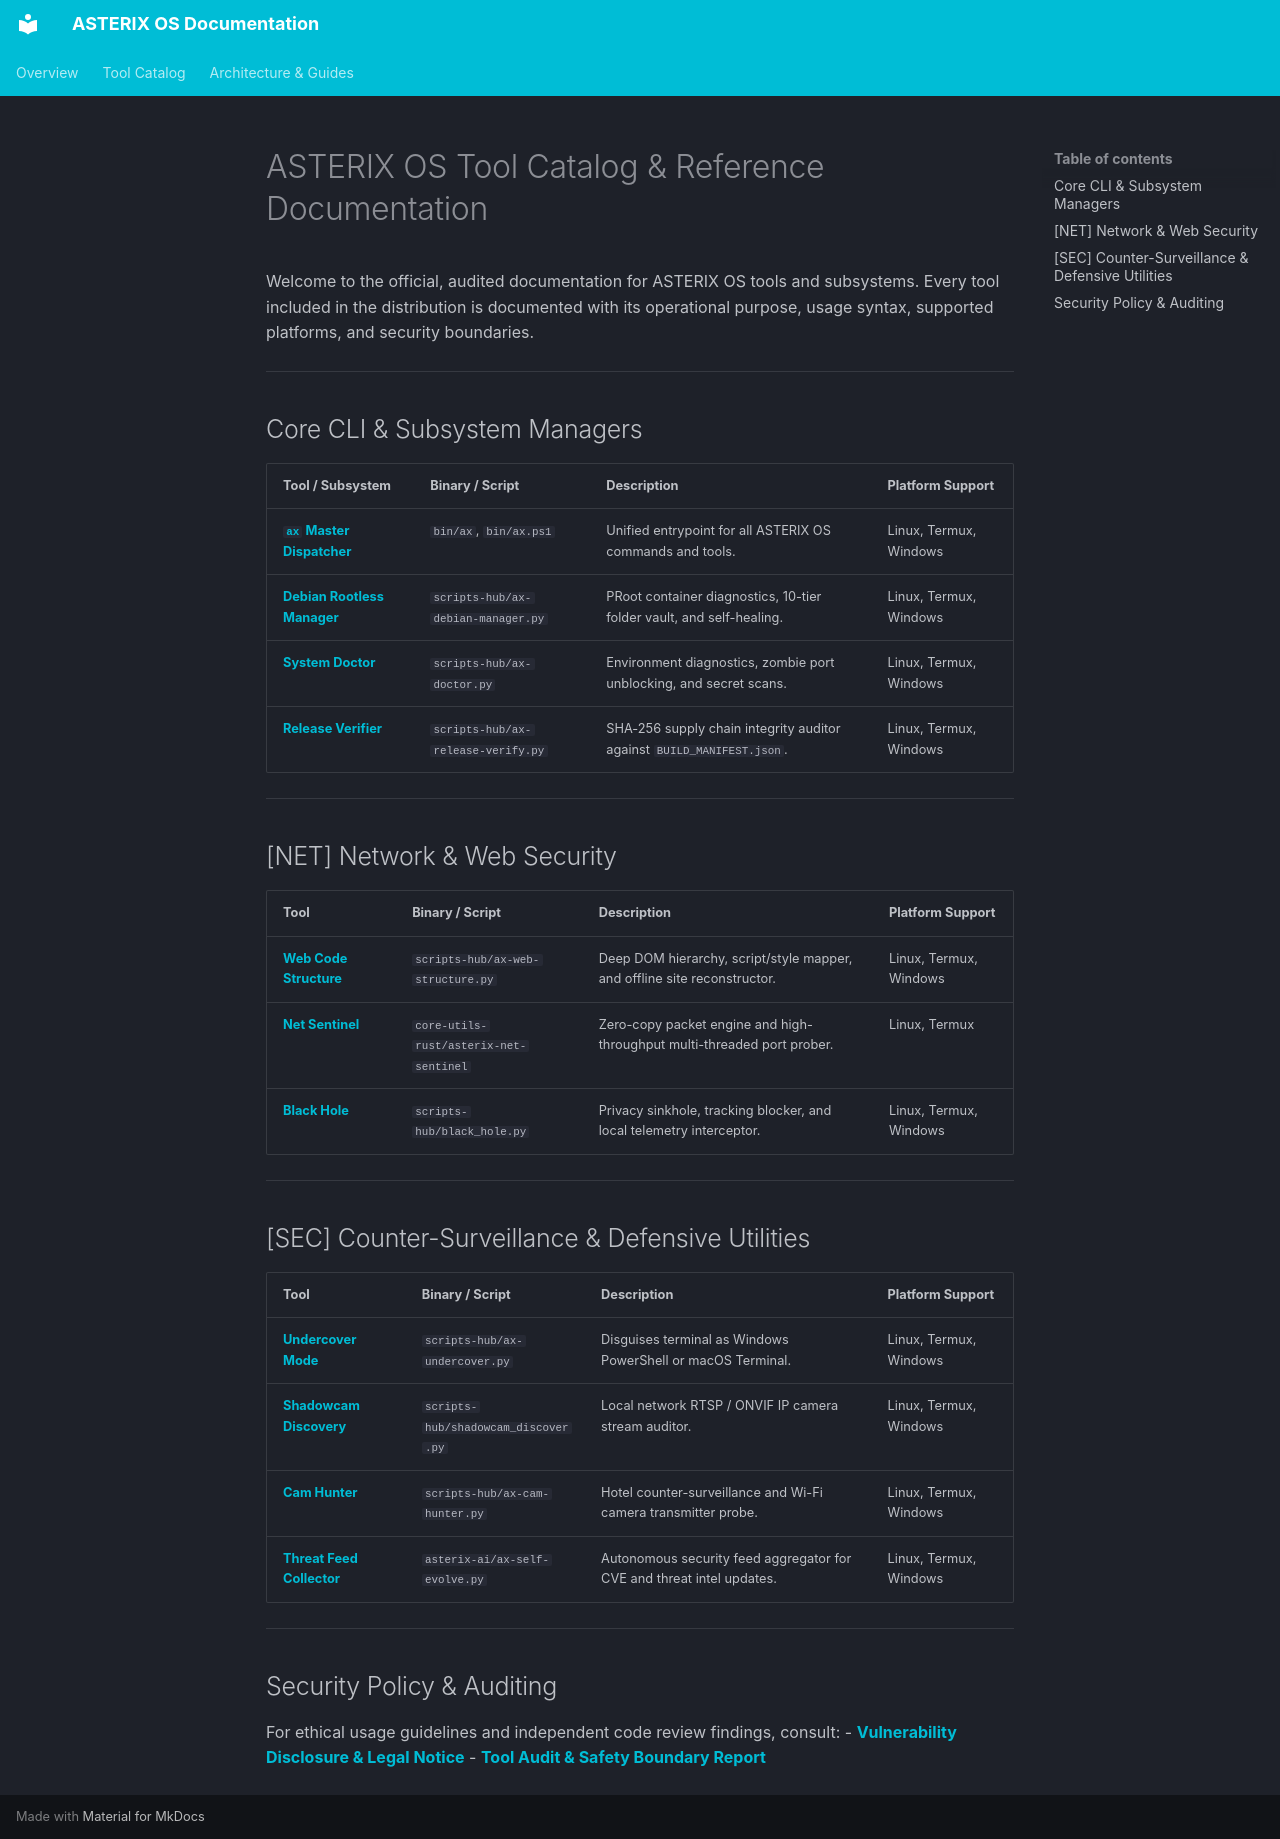

repository: NEXO-TECHNOLOGIES/ASTERIX-OS · page: tools/index.html · generator: mkdocs

#  ASTERIX OS Tool Catalog & Reference Documentation

Welcome to the official, audited documentation for ASTERIX OS tools and subsystems. Every tool included in the distribution is documented with its operational purpose, usage syntax, supported platforms, and security boundaries.

---

##  Core CLI & Subsystem Managers

| Tool / Subsystem | Binary / Script | Description | Platform Support |
| :--- | :--- | :--- | :--- |
| [**`ax` Master Dispatcher**](ax.md) | `bin/ax`, `bin/ax.ps1` | Unified entrypoint for all ASTERIX OS commands and tools. | Linux, Termux, Windows |
| [**Debian Rootless Manager**](ax-debian-manager.md) | `scripts-hub/ax-debian-manager.py` | PRoot container diagnostics, 10-tier folder vault, and self-healing. | Linux, Termux, Windows |
| [**System Doctor**](ax-doctor.md) | `scripts-hub/ax-doctor.py` | Environment diagnostics, zombie port unblocking, and secret scans. | Linux, Termux, Windows |
| [**Release Verifier**](ax-release-verify.md) | `scripts-hub/ax-release-verify.py` | SHA-256 supply chain integrity auditor against `BUILD_MANIFEST.json`.| Linux, Termux, Windows |

---

## [NET] Network & Web Security

| Tool | Binary / Script | Description | Platform Support |
| :--- | :--- | :--- | :--- |
| [**Web Code Structure**](web-structure.md) | `scripts-hub/ax-web-structure.py` | Deep DOM hierarchy, script/style mapper, and offline site reconstructor.| Linux, Termux, Windows |
| [**Net Sentinel**](net-sentinel.md) | `core-utils-rust/asterix-net-sentinel` | Zero-copy packet engine and high-throughput multi-threaded port prober. | Linux, Termux |
| [**Black Hole**](black-hole.md) | `scripts-hub/black_hole.py` | Privacy sinkhole, tracking blocker, and local telemetry interceptor. | Linux, Termux, Windows |

---

## [SEC] Counter-Surveillance & Defensive Utilities

| Tool | Binary / Script | Description | Platform Support |
| :--- | :--- | :--- | :--- |
| [**Undercover Mode**](undercover.md) | `scripts-hub/ax-undercover.py` | Disguises terminal as Windows PowerShell or macOS Terminal. | Linux, Termux, Windows |
| [**Shadowcam Discovery**](shadowcam.md) | `scripts-hub/shadowcam_discover.py` | Local network RTSP / ONVIF IP camera stream auditor. | Linux, Termux, Windows |
| [**Cam Hunter**](cam-hunter.md) | `scripts-hub/ax-cam-hunter.py` | Hotel counter-surveillance and Wi-Fi camera transmitter probe. | Linux, Termux, Windows |
| [**Threat Feed Collector**](self-evolve.md) | `asterix-ai/ax-self-evolve.py` | Autonomous security feed aggregator for CVE and threat intel updates. | Linux, Termux, Windows |

---

##  Security Policy & Auditing

For ethical usage guidelines and independent code review findings, consult:
- [**Vulnerability Disclosure & Legal Notice**](../../SECURITY.md)
- [**Tool Audit & Safety Boundary Report**](../AUDIT_REPORT_TOOLS.md)
